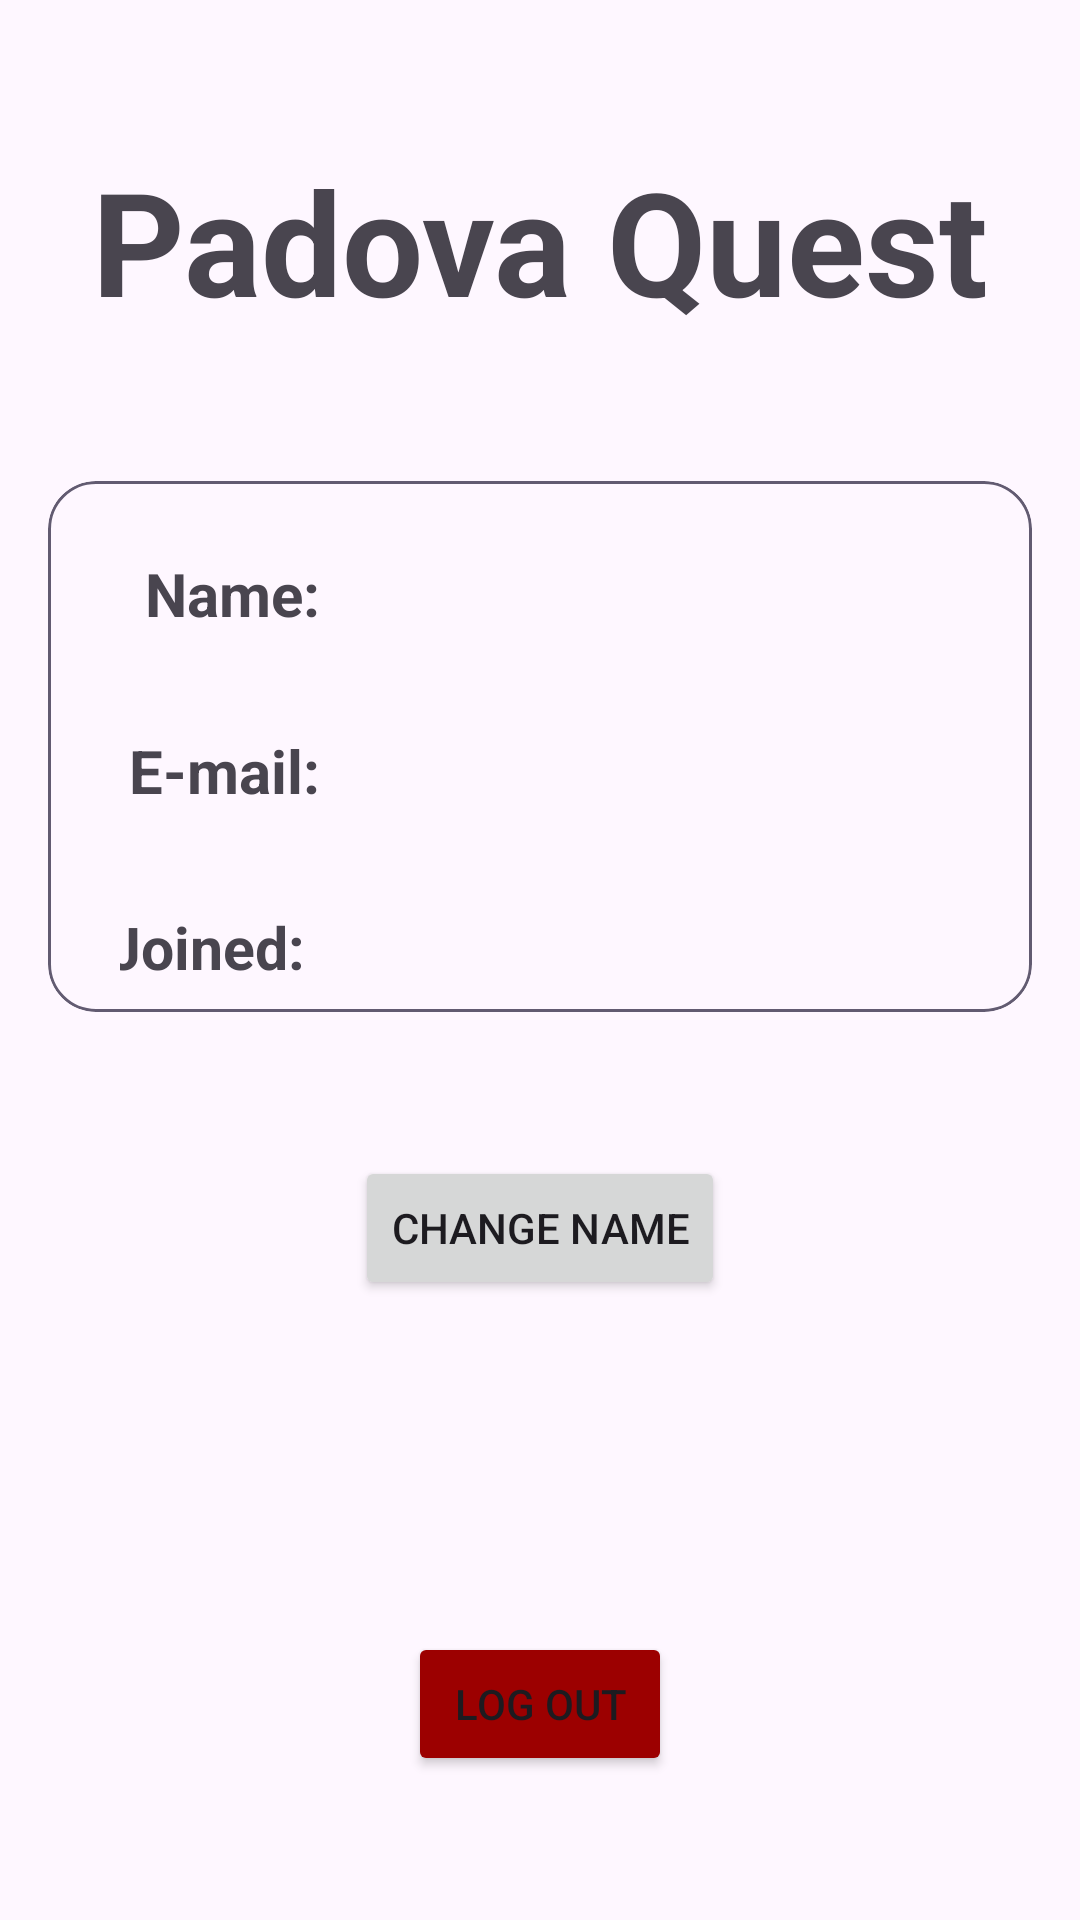

Write the Android layout XML for this screen, with the resource values it uses.
<!-- AndroidManifest.xml: application theme Theme.PadovaQuest -->
<!-- res/layout/fragment_my_profile.xml -->
<?xml version="1.0" encoding="utf-8"?>
<androidx.constraintlayout.widget.ConstraintLayout xmlns:android="http://schemas.android.com/apk/res/android"
    xmlns:app="http://schemas.android.com/apk/res-auto"
    xmlns:tools="http://schemas.android.com/tools"
    android:layout_width="match_parent"
    android:layout_height="match_parent"
    tools:context=".feature_profile.presentation.my_profile.MyProfileFragment">

    <TextView
        android:id="@+id/textView12"
        android:layout_width="match_parent"
        android:layout_height="wrap_content"
        android:layout_marginLeft="8dp"
        android:layout_marginTop="48dp"
        android:layout_marginRight="8dp"
        android:gravity="center"
        android:text="@string/app_name"
        android:textSize="48sp"
        android:textStyle="bold"
        app:layout_constraintEnd_toEndOf="parent"
        app:layout_constraintStart_toStartOf="parent"
        app:layout_constraintTop_toTopOf="parent" />


    <com.google.android.material.card.MaterialCardView
        android:id="@+id/materialCardView"
        android:layout_width="match_parent"
        android:layout_height="wrap_content"
        android:layout_marginStart="16dp"
        android:layout_marginEnd="16dp"
        android:layout_marginTop="48dp"
        app:cardCornerRadius="16dp"
        app:layout_constraintStart_toStartOf="parent"
        app:layout_constraintTop_toBottomOf="@+id/textView12"
        app:strokeColor="?android:attr/colorAccent"
        app:strokeWidth="1dp">

        <androidx.constraintlayout.widget.ConstraintLayout
            android:layout_width="match_parent"
            android:layout_height="match_parent">

            <TextView
                android:id="@+id/textView9"
                android:layout_width="0dp"
                android:layout_height="wrap_content"
                android:layout_margin="16dp"
                android:gravity="end"
                android:lines="1"
                android:padding="8dp"
                android:text="@string/name_dots"
                android:textSize="20sp"
                android:textStyle="bold"
                app:autoSizeTextType="uniform"
                app:layout_constraintEnd_toStartOf="@+id/guideline3"
                app:layout_constraintStart_toStartOf="parent"
                app:layout_constraintTop_toTopOf="parent" />

            <TextView
                android:id="@+id/textView10"
                android:layout_width="0dp"
                android:layout_height="wrap_content"
                android:layout_margin="16dp"
                android:gravity="end"
                android:lines="1"
                android:padding="8dp"
                android:text="@string/e_mail_dots"
                android:textSize="20sp"
                android:textStyle="bold"
                app:autoSizeTextType="uniform"
                app:layout_constraintEnd_toStartOf="@+id/guideline3"
                app:layout_constraintStart_toStartOf="parent"
                app:layout_constraintTop_toBottomOf="@+id/textView9" />

            <TextView
                android:id="@+id/textView11"
                android:layout_width="0dp"
                android:layout_height="wrap_content"
                android:layout_margin="16dp"
                android:gravity="end"
                android:lines="1"
                android:padding="8dp"
                android:text="@string/joined"
                android:textSize="20sp"
                android:textStyle="bold"
                app:autoSizeTextType="uniform"
                app:layout_constraintEnd_toStartOf="@+id/guideline3"
                app:layout_constraintStart_toStartOf="parent"
                app:layout_constraintTop_toBottomOf="@+id/textView10" />

            <TextView
                android:id="@+id/name_text_view"
                android:layout_width="0dp"
                android:layout_height="wrap_content"
                android:layout_margin="16dp"
                android:gravity="center"
                android:maxLines="3"
                android:padding="8dp"
                android:textSize="20sp"
                app:autoSizeTextType="uniform"
                app:layout_constraintBottom_toBottomOf="@+id/textView9"
                app:layout_constraintEnd_toEndOf="parent"
                app:layout_constraintStart_toStartOf="@+id/guideline3"
                app:layout_constraintTop_toTopOf="@+id/textView9" />

            <TextView
                android:id="@+id/emaik_text_view"
                android:layout_width="0dp"
                android:layout_height="wrap_content"
                android:layout_margin="16dp"
                android:gravity="center"
                android:maxLines="3"
                android:padding="8dp"
                android:textSize="20sp"
                app:autoSizeTextType="uniform"
                app:layout_constraintBottom_toBottomOf="@+id/textView10"
                app:layout_constraintEnd_toEndOf="parent"
                app:layout_constraintStart_toStartOf="@+id/guideline3"
                app:layout_constraintTop_toTopOf="@+id/textView10" />

            <TextView
                android:id="@+id/joined_on_text_view"
                android:layout_width="0dp"
                android:layout_height="wrap_content"
                android:layout_margin="16dp"
                android:gravity="center"
                android:maxLines="1"
                android:padding="8dp"
                android:textSize="20sp"
                app:autoSizeTextType="uniform"
                app:layout_constraintBottom_toBottomOf="@+id/textView11"
                app:layout_constraintEnd_toEndOf="parent"
                app:layout_constraintStart_toStartOf="@+id/guideline3"
                app:layout_constraintTop_toTopOf="@+id/textView11" />

            <androidx.constraintlayout.widget.Guideline
                android:id="@+id/guideline3"
                android:layout_width="wrap_content"
                android:layout_height="wrap_content"
                android:orientation="vertical"
                app:layout_constraintGuide_percent="0.35" />
        </androidx.constraintlayout.widget.ConstraintLayout>

    </com.google.android.material.card.MaterialCardView>

    <Button
        android:layout_margin="48dp"
        android:id="@+id/change_name_button"
        android:layout_width="wrap_content"
        android:layout_height="wrap_content"
        android:text="@string/change_name"
        app:layout_constraintEnd_toEndOf="parent"
        app:layout_constraintStart_toStartOf="parent"
        app:layout_constraintTop_toBottomOf="@+id/materialCardView" />

    <Button
        android:backgroundTint="#9C0000"
        android:id="@+id/logout_button"
        android:layout_width="wrap_content"
        android:layout_height="wrap_content"
        android:layout_marginBottom="48dp"
        android:text="@string/log_out"
        app:layout_constraintBottom_toBottomOf="parent"
        app:layout_constraintEnd_toEndOf="parent"
        app:layout_constraintStart_toStartOf="parent" />


</androidx.constraintlayout.widget.ConstraintLayout>
<!-- resources referenced by this layout -->
<resources>
  <string name="app_name">Padova Quest</string>
  <string name="change_name">Change Name</string>
  <string name="e_mail_dots">E-mail:</string>
  <string name="joined">"Joined: "</string>
  <string name="log_out">Log Out</string>
  <string name="name_dots">Name:</string>
  <style name="Theme.PadovaQuest" parent="Base.Theme.PadovaQuest" />
  <style name="Base.Theme.PadovaQuest" parent="Theme.Material3.DayNight.NoActionBar">
          
          
      </style>
</resources>
